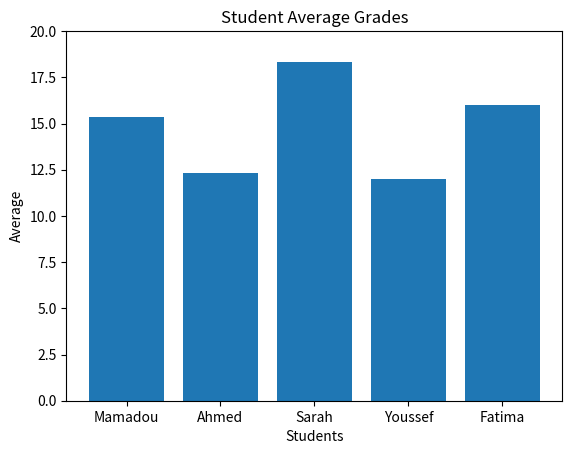

Here is the Python script that generated this plot:
import pandas as pd
import matplotlib.pyplot as plt

data = {
    "Student": ["Mamadou", "Ahmed", "Sarah", "Youssef", "Fatima"],
    "Math": [15, 12, 18, 11, 16],
    "Python": [17, 14, 19, 13, 15],
    "Statistics": [14, 11, 18, 12, 17]
}

df = pd.DataFrame(data)

df["Average"] = df[["Math", "Python", "Statistics"]].mean(axis=1)

print("=== Student Data ===")
print(df)

print("\n=== Class Statistics ===")
print(f"Class average: {df['Average'].mean():.2f}")
print(f"Highest average: {df['Average'].max():.2f}")
print(f"Lowest average: {df['Average'].min():.2f}")

plt.bar(df["Student"], df["Average"])

plt.title("Student Average Grades")
plt.xlabel("Students")
plt.ylabel("Average")

plt.ylim(0, 20)
plt.show()
